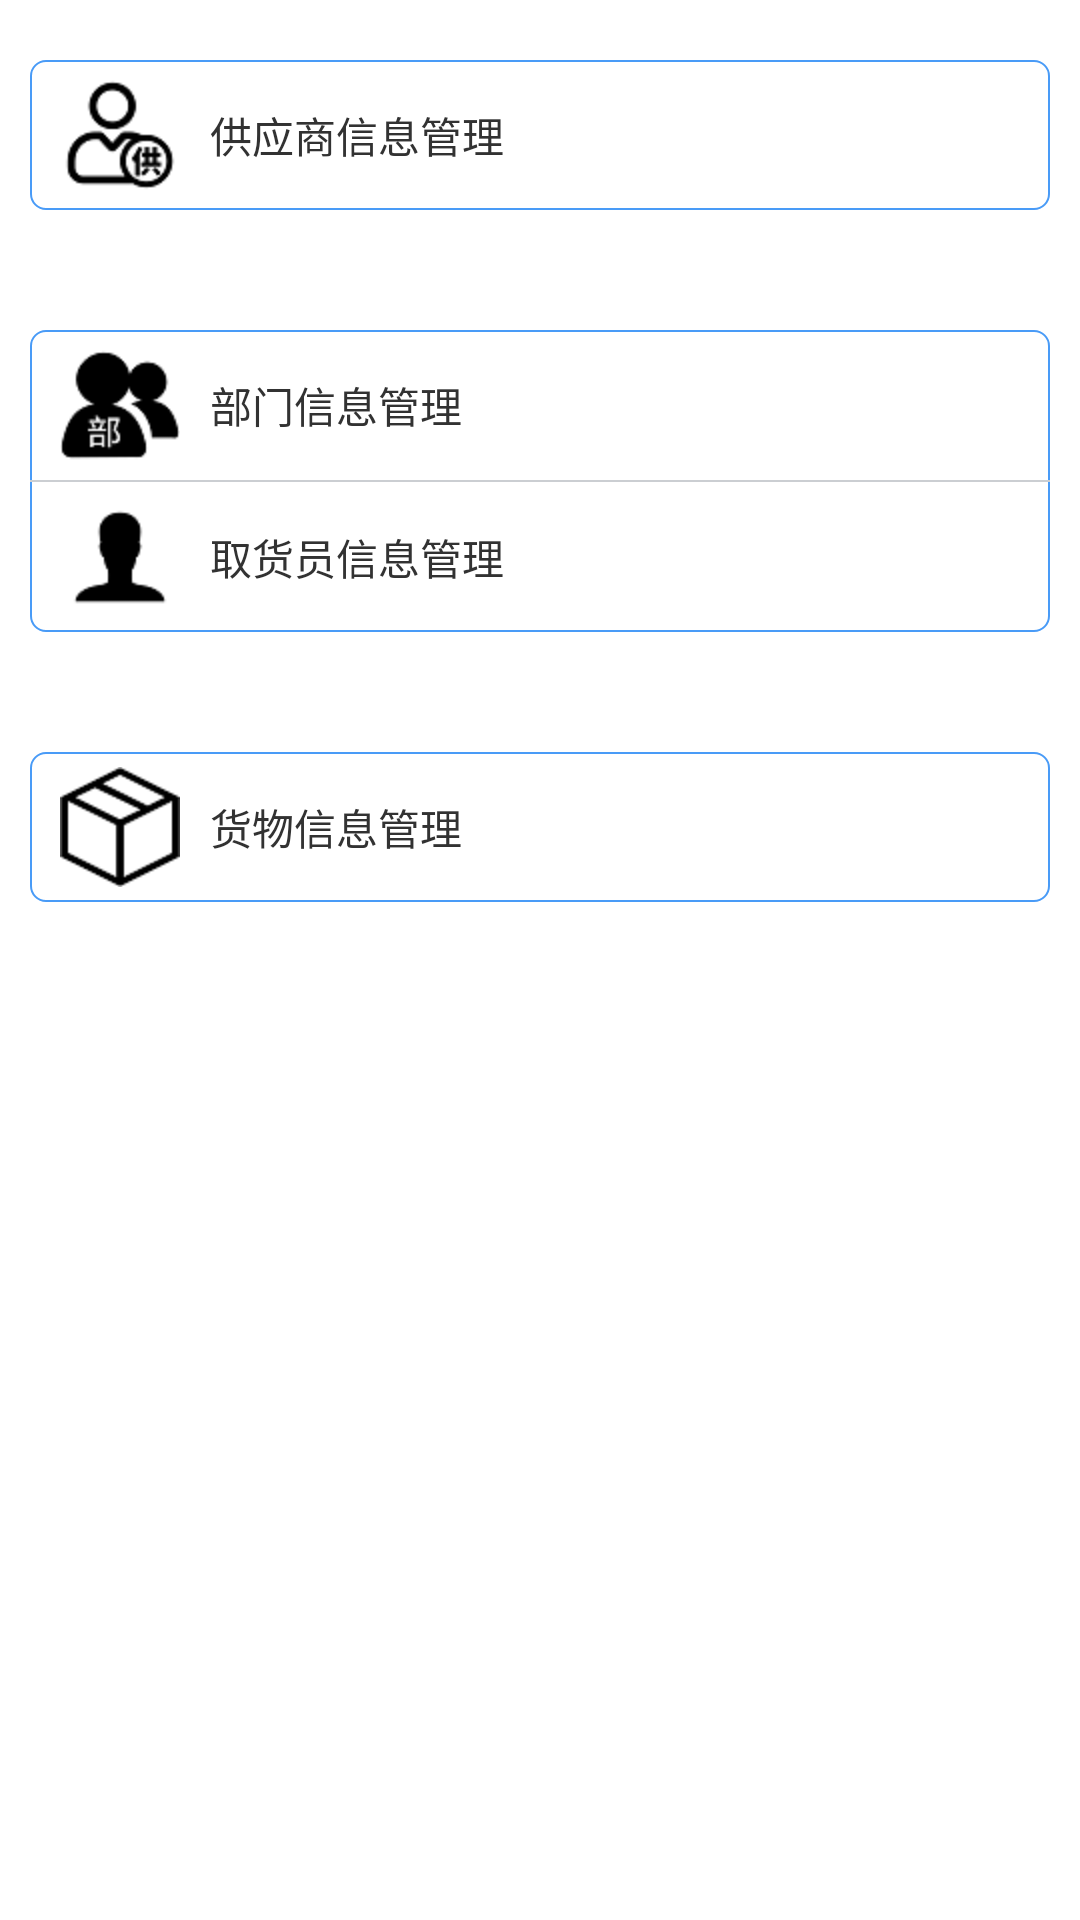

This screen was rendered from an Android layout file. Write that file and the resources it references.
<!-- AndroidManifest.xml: application theme AppTheme -->
<!-- res/layout/fragment_basic.xml -->
<?xml version="1.0" encoding="utf-8"?>
<RelativeLayout xmlns:android="http://schemas.android.com/apk/res/android"
    android:layout_width="match_parent"
    android:layout_height="match_parent" >

    <RelativeLayout
        android:id="@+id/rl_basic_supply"
        android:layout_width="match_parent"
        android:layout_height="50dp"
        android:layout_marginLeft="10dp"
        android:layout_marginRight="10dp"
        android:layout_marginTop="20dp"
        android:background="@drawable/basic_info_type" >

        <ImageView
            android:id="@+id/iv_basic_supply"
            android:layout_width="40dp"
            android:layout_height="40dp"
            android:layout_centerVertical="true"
            android:layout_marginLeft="10dp"
            android:contentDescription="@string/app_name"
            android:src="@drawable/supply" />

        <TextView
            android:layout_width="wrap_content"
            android:layout_height="wrap_content"
            android:layout_centerVertical="true"
            android:layout_marginLeft="10dp"
            android:layout_toRightOf="@id/iv_basic_supply"
            android:text="@string/main_basic_supply" />

        <ImageView
            android:id="@+id/arrow_supply"
            android:layout_width="wrap_content"
            android:layout_height="wrap_content"
            android:layout_alignParentRight="true"
            android:layout_centerVertical="true"
            android:layout_marginRight="10dp"
            android:contentDescription="@string/app_name"
            android:scaleType="fitXY"
            android:src="@drawable/arrow" />
    </RelativeLayout>

    <LinearLayout
        android:id="@+id/ll_basic_group"
        android:layout_width="match_parent"
        android:layout_height="wrap_content"
        android:layout_below="@id/rl_basic_supply"
        android:layout_marginTop="40dp"
        android:layout_marginRight="10dp"
        android:layout_marginLeft="10dp"
        android:background="@drawable/basic_info_type"
        android:orientation="vertical" >

        <RelativeLayout
            android:layout_width="match_parent"
            android:layout_height="50dp" >

            <ImageView
                android:id="@+id/iv_basic_dept"
                android:layout_width="40dp"
                android:layout_height="40dp"
                android:layout_centerVertical="true"
                android:layout_marginLeft="10dp"
                android:contentDescription="@string/app_name"
                android:src="@drawable/dept" />

            <TextView
                android:layout_width="wrap_content"
                android:layout_height="wrap_content"
                android:layout_centerVertical="true"
                android:layout_marginLeft="10dp"
                android:layout_toRightOf="@id/iv_basic_dept"
                android:text="@string/main_basic_dept" />

            <ImageView
                android:id="@+id/arrow_dept"
                android:layout_width="wrap_content"
                android:layout_height="wrap_content"
                android:layout_alignParentRight="true"
                android:layout_centerVertical="true"
                android:layout_marginRight="10dp"
                android:contentDescription="@string/app_name"
                android:scaleType="fitXY"
                android:src="@drawable/arrow" />
        </RelativeLayout>

        <View
            android:layout_width="match_parent"
            android:layout_height="0.5dp"
            android:background="@color/devide_line" />

        <RelativeLayout
            android:layout_width="match_parent"
            android:layout_height="50dp" >

            <ImageView
                android:id="@+id/iv_basic_picker"
                android:layout_width="40dp"
                android:layout_height="40dp"
                android:layout_centerVertical="true"
                android:layout_marginLeft="10dp"
                android:contentDescription="@string/app_name"
                android:src="@drawable/picker" />

            <TextView
                android:layout_width="wrap_content"
                android:layout_height="wrap_content"
                android:layout_centerVertical="true"
                android:layout_marginLeft="10dp"
                android:layout_toRightOf="@id/iv_basic_picker"
                android:text="@string/main_basic_picker" />

            <ImageView
                android:id="@+id/arrow_picker"
                android:layout_width="wrap_content"
                android:layout_height="wrap_content"
                android:layout_alignParentRight="true"
                android:layout_centerVertical="true"
                android:layout_marginRight="10dp"
                android:contentDescription="@string/app_name"
                android:scaleType="fitXY"
                android:src="@drawable/arrow" />
        </RelativeLayout>
    </LinearLayout>
    
    <RelativeLayout
        android:id="@+id/rl_basic_item"
        android:layout_width="match_parent"
        android:layout_height="50dp"
        android:layout_below="@id/ll_basic_group"
        android:layout_marginLeft="10dp"
        android:layout_marginRight="10dp"
        android:layout_marginTop="40dp"
        android:background="@drawable/basic_info_type" >

        <ImageView
            android:id="@+id/iv_basic_item"
            android:layout_width="40dp"
            android:layout_height="40dp"
            android:layout_centerVertical="true"
            android:layout_marginLeft="10dp"
            android:contentDescription="@string/app_name"
            android:src="@drawable/item" />

        <TextView
            android:layout_width="wrap_content"
            android:layout_height="wrap_content"
            android:layout_centerVertical="true"
            android:layout_marginLeft="10dp"
            android:layout_toRightOf="@id/iv_basic_item"
            android:text="@string/main_basic_item" />

        <ImageView
            android:id="@+id/arrow_item"
            android:layout_width="wrap_content"
            android:layout_height="wrap_content"
            android:layout_alignParentRight="true"
            android:layout_centerVertical="true"
            android:layout_marginRight="10dp"
            android:contentDescription="@string/app_name"
            android:scaleType="fitXY"
            android:src="@drawable/arrow" />
    </RelativeLayout>

</RelativeLayout>
<!-- resources referenced by this layout -->
<resources>
  <color name="devide_line">#CBCED2</color>
  <!-- drawable basic_info_type (drawable-hdpi) -->
  <?xml version="1.0" encoding="utf-8"?>
  <shape xmlns:android="http://schemas.android.com/apk/res/android" >
      <corners android:radius="5dp"/>
      <solid android:color="#FFFFFF"/>
      <stroke android:width="0.5dp" android:color="@color/blue"/>
  
  </shape>
  <!-- drawable dept: png bitmap (drawable-xhdpi, 1926 bytes) -->
  <!-- drawable item: png bitmap (drawable-xhdpi, 1680 bytes) -->
  <!-- drawable picker: png bitmap (drawable-xhdpi, 892 bytes) -->
  <!-- drawable supply: png bitmap (drawable-xhdpi, 2156 bytes) -->
  <string name="app_name">仓库管理系统</string>
  <string name="main_basic_dept">部门信息管理</string>
  <string name="main_basic_item">货物信息管理</string>
  <string name="main_basic_picker">取货员信息管理</string>
  <string name="main_basic_supply">供应商信息管理</string>
  <style name="AppTheme" parent="AppBaseTheme">
          
      </style>
  <color name="blue">#499BF7</color>
  <style name="AppBaseTheme" parent="android:Theme.Holo.Light">
          
      </style>
</resources>
